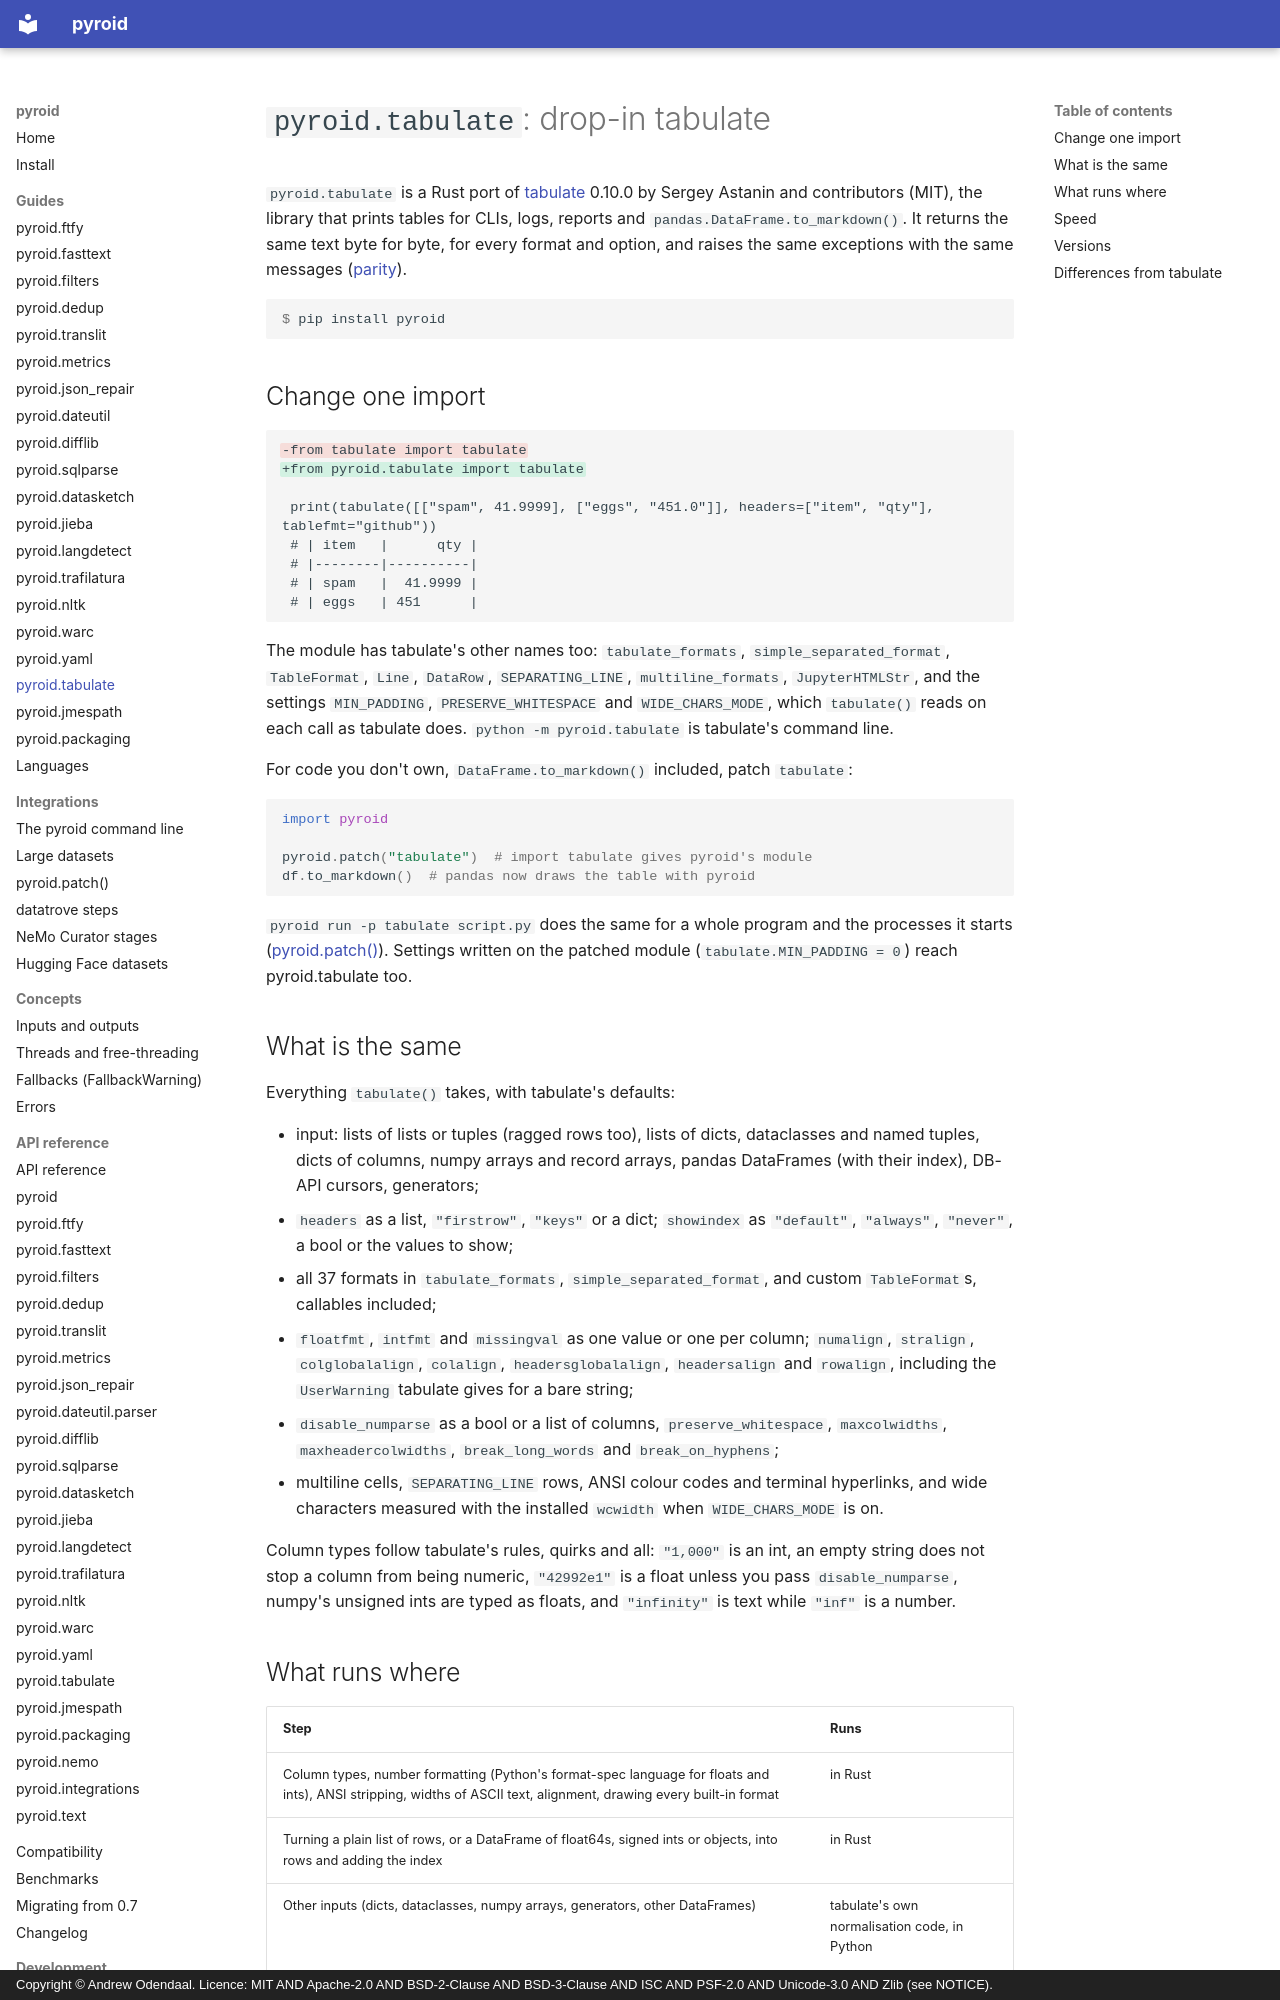

repository: ao/pyroid · page: guides/tabulate/index.html · generator: mkdocs · copyright: Copyright © Andrew Odendaal. Licence: MIT AND Apache-2.0 AND BSD-2-Clause AND BSD-3-Clause AND ISC AND PSF-2.0 AND Unicode-3.0 AND Zlib (see NOTICE).

# `pyroid.tabulate`: drop-in tabulate

`pyroid.tabulate` is a Rust port of [tabulate](https://github.com/astanin/python-tabulate)
0.10.0 by Sergey Astanin and contributors (MIT), the library that prints tables for CLIs, logs,
reports and `pandas.DataFrame.to_markdown()`. It returns the same text byte for byte, for every
format and option, and raises the same exceptions with the same messages
([parity](../compatibility.md#tabulate)).

```console
$ pip install pyroid
```

## Change one import

```diff
-from tabulate import tabulate
+from pyroid.tabulate import tabulate

 print(tabulate([["spam", 41.9999], ["eggs", "451.0"]], headers=["item", "qty"], tablefmt="github"))
 # | item   |      qty |
 # |--------|----------|
 # | spam   |  41.9999 |
 # | eggs   | 451      |
```

The module has tabulate's other names too: `tabulate_formats`, `simple_separated_format`,
`TableFormat`, `Line`, `DataRow`, `SEPARATING_LINE`, `multiline_formats`, `JupyterHTMLStr`, and
the settings `MIN_PADDING`, `PRESERVE_WHITESPACE` and `WIDE_CHARS_MODE`, which `tabulate()` reads
on each call as tabulate does. `python -m pyroid.tabulate` is tabulate's command line.

For code you don't own, `DataFrame.to_markdown()` included, patch `tabulate`:

```python
import pyroid

pyroid.patch("tabulate")  # import tabulate gives pyroid's module
df.to_markdown()  # pandas now draws the table with pyroid
```

`pyroid run -p tabulate script.py` does the same for a whole program and the processes it starts
([pyroid.patch()](patch.md)). Settings written on the patched module
(`tabulate.MIN_PADDING = 0`) reach pyroid.tabulate too.

## What is the same

Everything `tabulate()` takes, with tabulate's defaults:

- input: lists of lists or tuples (ragged rows too), lists of dicts, dataclasses and named
  tuples, dicts of columns, numpy arrays and record arrays, pandas DataFrames (with their index),
  DB-API cursors, generators;
- `headers` as a list, `"firstrow"`, `"keys"` or a dict; `showindex` as `"default"`, `"always"`,
  `"never"`, a bool or the values to show;
- all 37 formats in `tabulate_formats`, `simple_separated_format`, and custom `TableFormat`s,
  callables included;
- `floatfmt`, `intfmt` and `missingval` as one value or one per column; `numalign`, `stralign`,
  `colglobalalign`, `colalign`, `headersglobalalign`, `headersalign` and `rowalign`, including the
  `UserWarning` tabulate gives for a bare string;
- `disable_numparse` as a bool or a list of columns, `preserve_whitespace`, `maxcolwidths`,
  `maxheadercolwidths`, `break_long_words` and `break_on_hyphens`;
- multiline cells, `SEPARATING_LINE` rows, ANSI colour codes and terminal hyperlinks, and wide
  characters measured with the installed `wcwidth` when `WIDE_CHARS_MODE` is on.

Column types follow tabulate's rules, quirks and all: `"1,000"` is an int, an empty string does
not stop a column from being numeric, `"42992e1"` is a float unless you pass `disable_numparse`,
numpy's unsigned ints are typed as floats, and `"infinity"` is text while `"inf"` is a number.
